The GitHub repository maisiehapney/PlantCareApp contains a labelled image folder "dataset" with 10 categories: boston fern, cactus, chinese money plant, dragon tree, jade plant, orchid, peace lily, peacock plant, rubber plant, snake plant. Examples follow, each with its label.

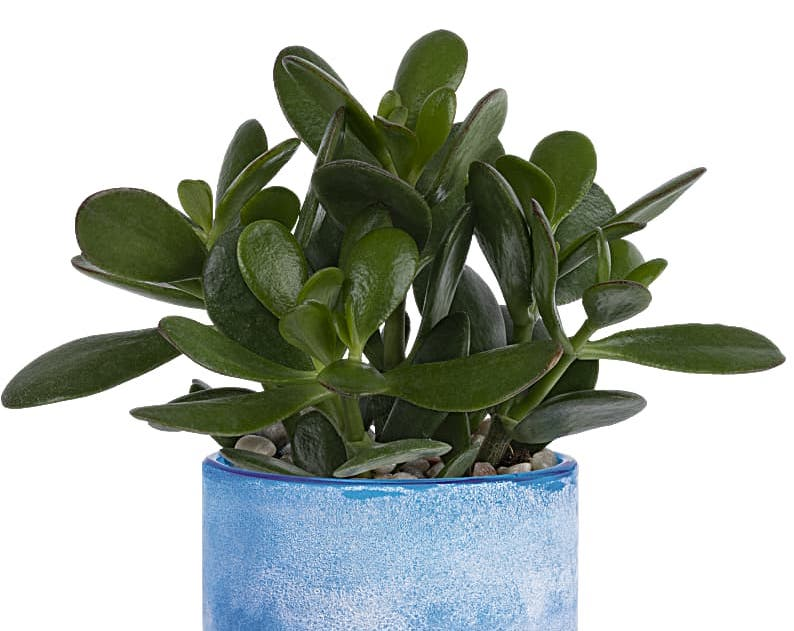
Label: jade plant

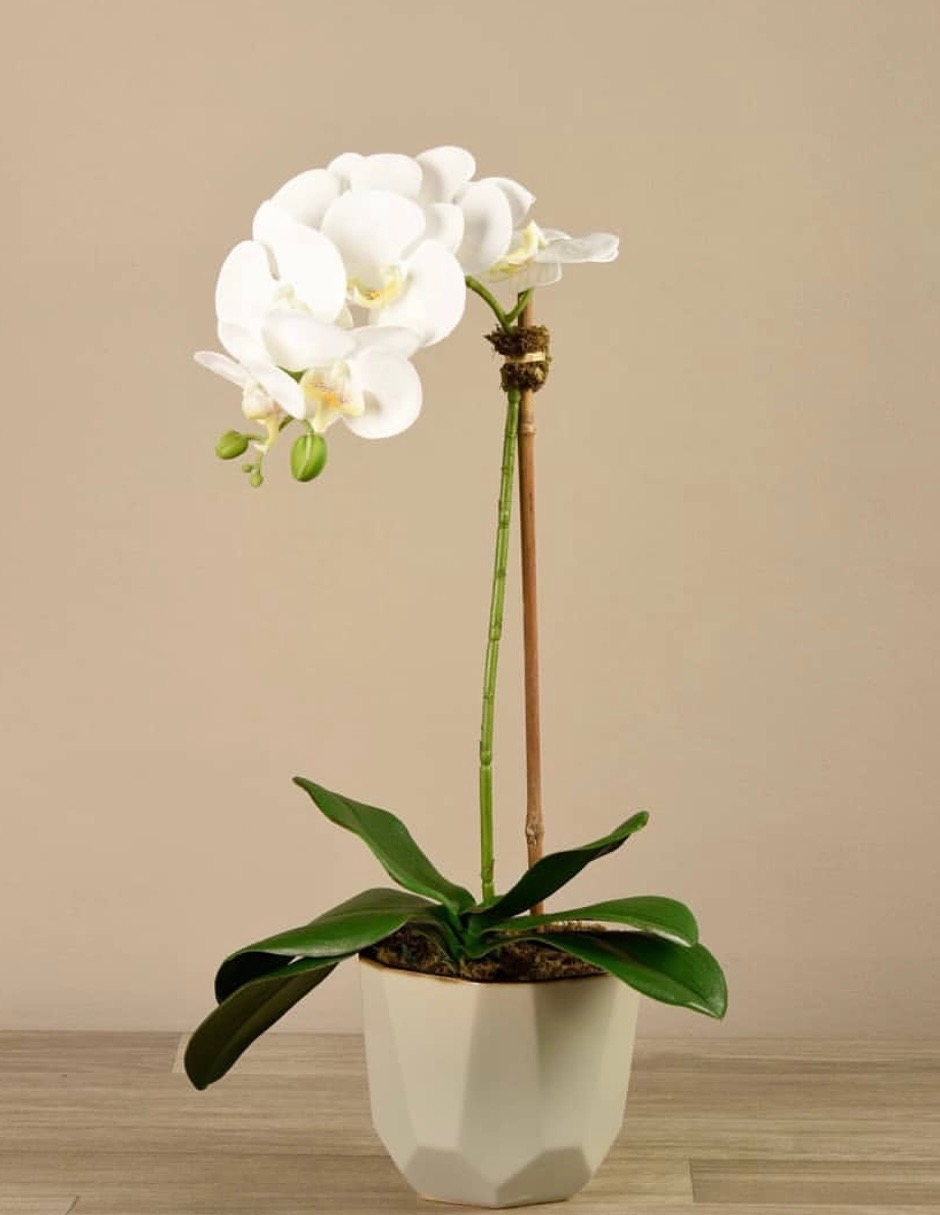
Label: orchid

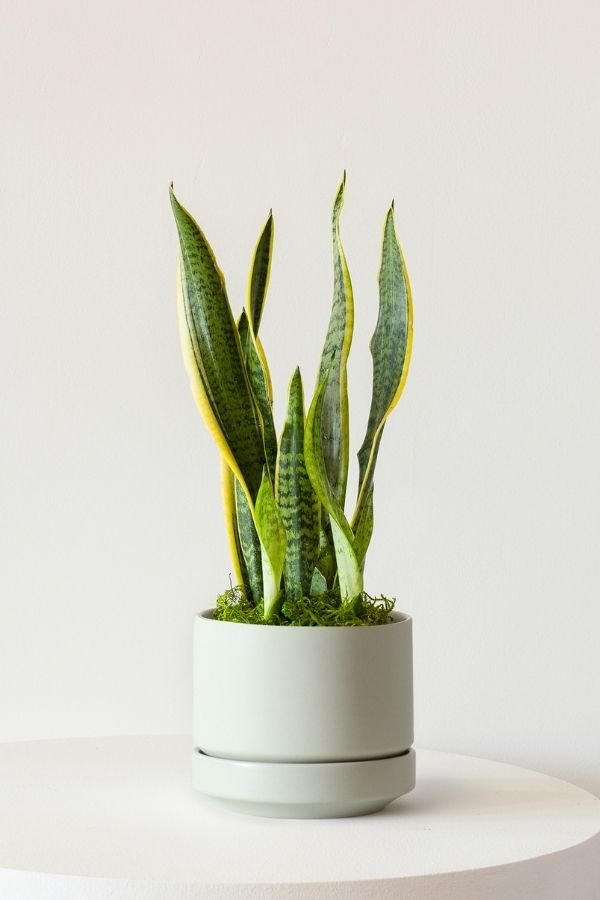
Label: snake plant

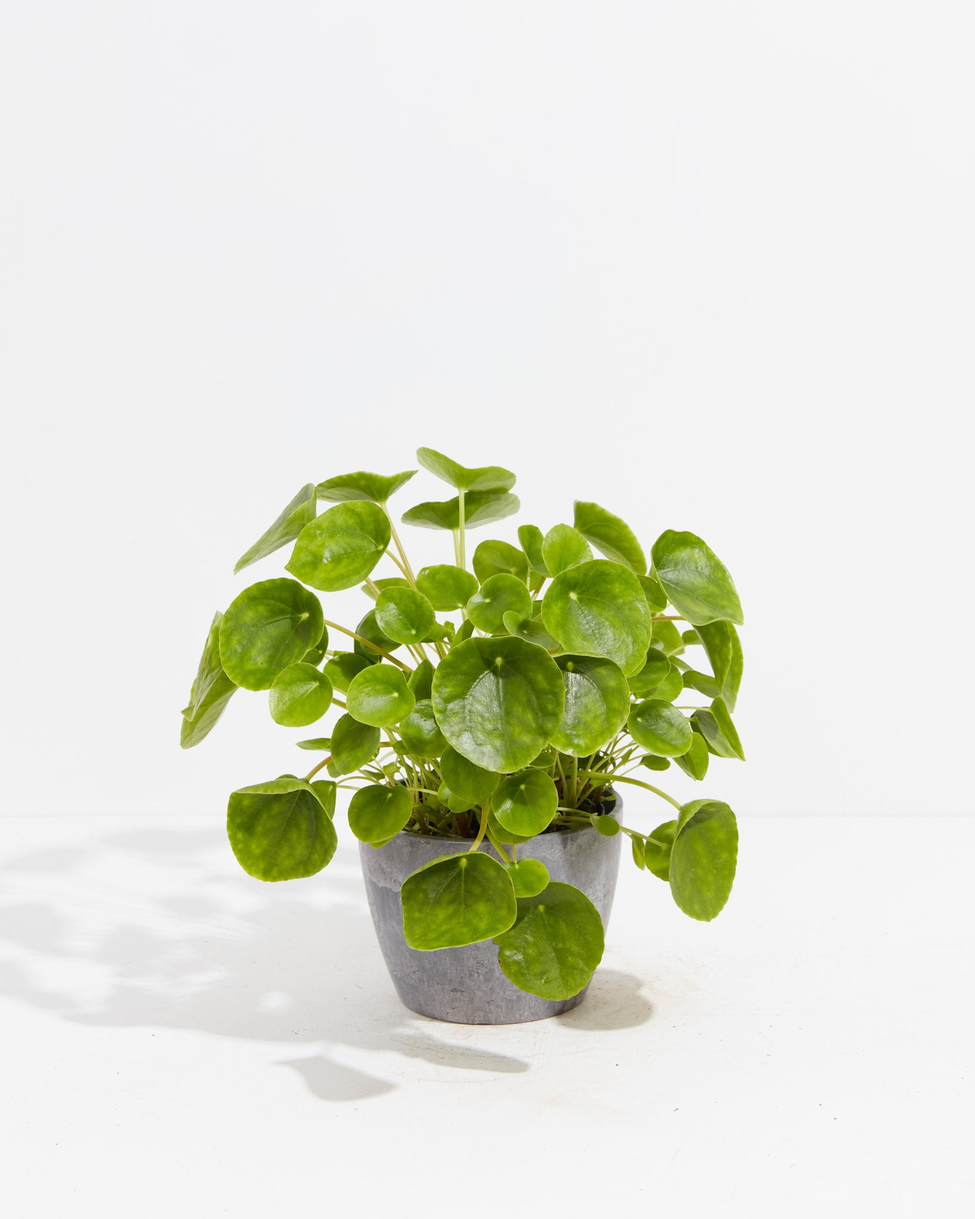
Label: chinese money plant

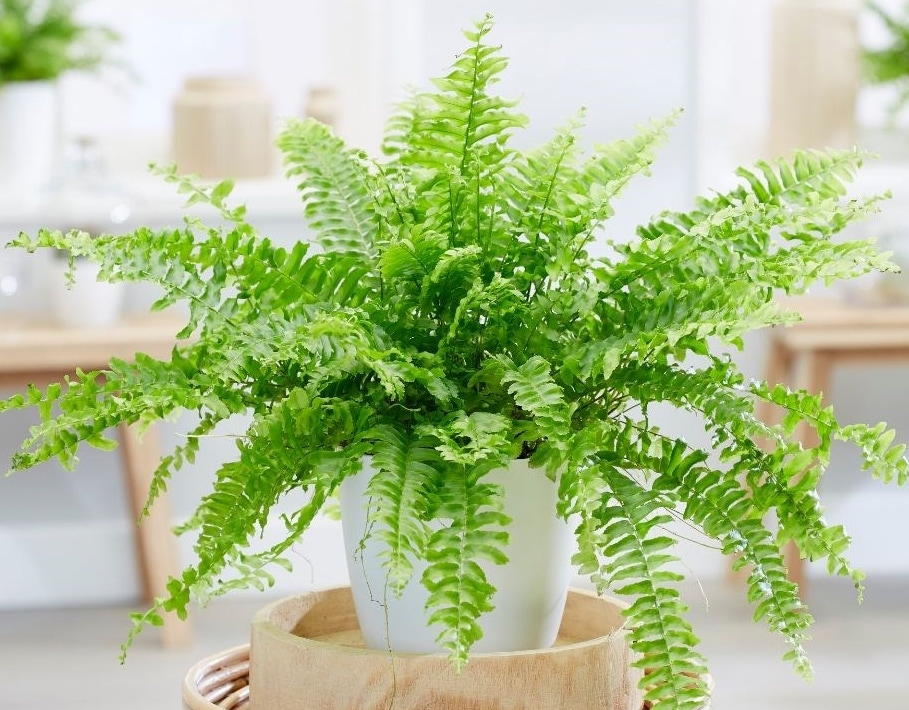
Label: boston fern

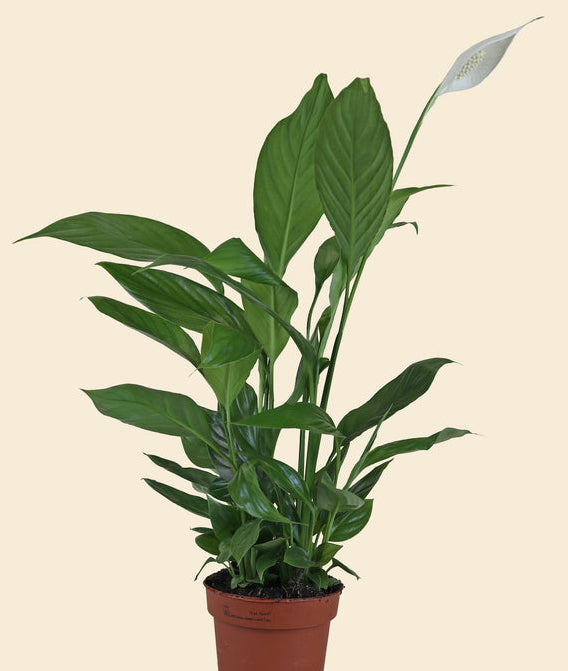
Label: peace lily
